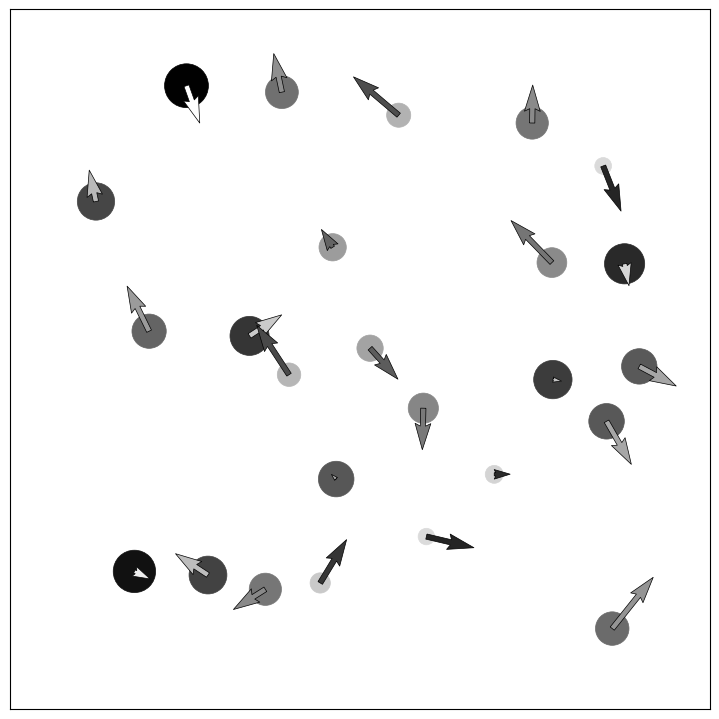

Write Python code to recreate this figure.
import matplotlib.animation as animation
from scipy.spatial import distance
import matplotlib.pyplot as plt
import numpy as np
import matplotlib
import argparse
import scipy
import time
import copy
import sys
import os


class Map:
    def __init__(self, B, S):
        self.fig = plt.figure(figsize=(7,7))
        self.ax = self.fig.add_axes([0, 0, 1, 1], frameon = True)
        self.ax.set_xlim(0, S), self.ax.set_xticks([])
        self.ax.set_ylim(0, S), self.ax.set_yticks([])
        print(B.balls['color'][0])
        invert_color = 1-B.balls['color']
        print(1-B.balls['color'][0])
        self.scat = self.ax.scatter(B.balls['position'][:,0], B.balls['position'][:,1],
                                      s=B.balls['size']*100, lw = 0.5, edgecolors=B.balls['color'],
                                      facecolor=B.balls['color'])
        self.quiv = self.ax.quiver(B.balls['position'][:,0], B.balls['position'][:,1], B.balls['velocity'][:,0],  B.balls['velocity'][:,1], color=invert_color, edgecolors="k", linewidth=0.5)


class Balls:
    def __init__(self, N, V, S):
        self.balls = np.zeros(N, dtype=         [('position',  float, 2),
                                                ('velocity', float, 2),
                                                ('size', float),
                                                ('color', float, 3)])

        self.balls['size'] = np.random.uniform(1, 10, N)
        self.balls['velocity'] = np.random.uniform(-V, V, (N, 2))
        CheckPosition(self.balls['position'], self.balls['size'], S)
        CheckSize(self.balls['color'], self.balls['size'])


def CheckForLess(dist, maxval):
    if maxval <= 5:
        maxval = maxval*2
    dist = [i for i in dist if i != 0]
    return any(x < maxval for x in dist)


def CheckPosition(balls, sizes, S):
    for x, ball in enumerate(balls.tolist()):
        val = sizes[x]
        ball = np.random.uniform(0+10, S-10, (1, 2))
        balls[x] = ball
        dist = distance.cdist(ball, balls.tolist(), 'euclidean')
        if not CheckForLess(dist[0].tolist(), val):
            continue
        else:
            counter = 0
            while CheckForLess(dist[0].tolist(), val):
                counter += 1
                ball = np.random.uniform(0 + 10, S - 10, (1, 2))
                balls[x] = ball
                dist = distance.cdist(ball, balls.tolist(), 'euclidean')
                if counter >= 100:
                    continue
    return


def CheckSize(color, size):
    for x, ball in enumerate(color):
        c = size[x]
        color[x] = [1 - c / 10.0, 1 - c / 10.0, 1 - c / 10.0]


def StartInput():
    parser = argparse.ArgumentParser(description='Simulation of balls')
    parser.add_argument('-n', '--number', type=int, default=25, help='Number of balls to simulate')
    parser.add_argument('-t', '--time', type=int, default=60, help='Duration of simulation in seconds')   
    parser.add_argument('-v', '--velocity', type=int, default=10, help='Max velocity') 
    parser.add_argument('-s', '--size', type=int, default=100, help='Size of box in meters') 
    return parser.parse_args()


def update(frame_number):
    current_index = frame_number
    B.balls['position'][:,0]+=B.balls['velocity'][:,0]
    B.balls['position'][:,1]+=B.balls['velocity'][:,1]    


def main():
    args = StartInput()
    balls = Balls(args.number, args.velocity, args.size)
    map = Map(balls, args.size)
    #update(0)

    plt.show()
    
if __name__ == "__main__":
    main()
